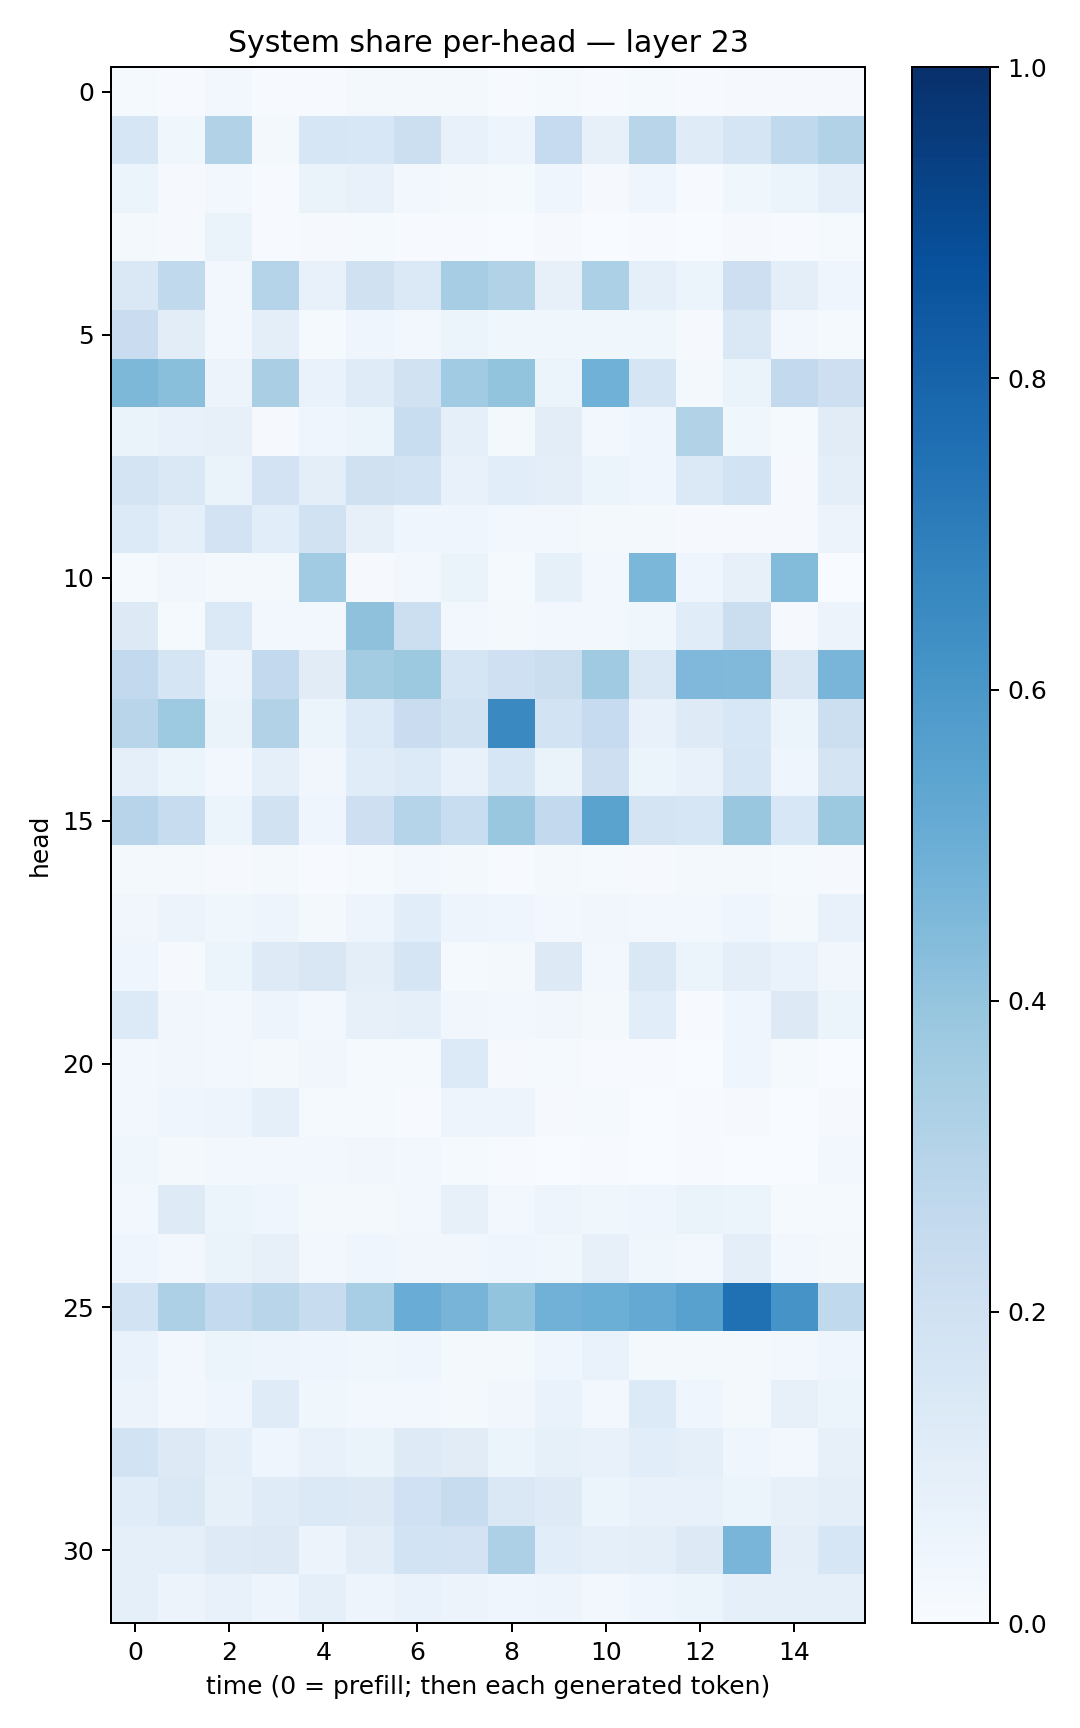

The table this chart was drawn from, first rows:
0.0151944645, 0.007150956, 0.029306812, 0.00471871, 0.006720116, 0.016138589, 0.016265057, 0.015906744, 0.004352624, 0.012019493, 0.0045307907, 0.013126925, 0.004098532, 0.0102731325, 0.008879573, 0.011671426
0.1619, 0.03705, 0.3094, 0.02082, 0.1593, 0.1552, 0.2172, 0.07689, 0.04826, 0.2468, 0.08199, 0.2907, 0.1207, 0.1705, 0.2649, 0.3096
0.05145, 0.01001, 0.02858, 0.007326, 0.06503, 0.07707, 0.02391, 0.01848, 0.01465, 0.04543, 0.008471, 0.04337, 0.007448, 0.03548, 0.05274, 0.09077
0.01862, 0.009087, 0.06479, 0.007313, 0.01019, 0.01395, 0.006015, 0.007681, 0.003486, 0.008396, 0.002814, 0.005625, 0.001952, 0.008961, 0.004333, 0.01297
0.1477, 0.2618, 0.02871, 0.299, 0.07745, 0.1979, 0.1375, 0.3506, 0.3152, 0.07833, 0.3299, 0.09016, 0.05878, 0.2117, 0.09642, 0.04291
0.2299, 0.103, 0.02948, 0.09414, 0.01338, 0.04222, 0.02806, 0.05349, 0.03684, 0.0374, 0.03872, 0.03853, 0.008471, 0.1427, 0.02524, 0.01528
0.4554, 0.4248, 0.05533, 0.3378, 0.06739, 0.1195, 0.1926, 0.3642, 0.4001, 0.06064, 0.4879, 0.1641, 0.02145, 0.06487, 0.2602, 0.2127
0.06408, 0.07485, 0.08049, 0.008994, 0.0433, 0.05435, 0.2343, 0.08995, 0.022, 0.1018, 0.03125, 0.04087, 0.3143, 0.03596, 0.0127, 0.1113
0.1786, 0.1449, 0.06496, 0.1809, 0.09429, 0.198, 0.1872, 0.07103, 0.1083, 0.09461, 0.06162, 0.03907, 0.1404, 0.1857, 0.01162, 0.09538
0.1364, 0.08785, 0.1829, 0.1088, 0.1934, 0.08036, 0.04383, 0.04349, 0.02432, 0.02964, 0.01664, 0.01794, 0.008211, 0.01029, 0.008318, 0.05765
0.01238, 0.03379, 0.01986, 0.01712, 0.3638, 0.008644, 0.02902, 0.06613, 0.01537, 0.08289, 0.02592, 0.4596, 0.04118, 0.08016, 0.438, 0.002403
0.1256, 0.01427, 0.1392, 0.02644, 0.02939, 0.4113, 0.2186, 0.03003, 0.01826, 0.03091, 0.0273, 0.03712, 0.1136, 0.2236, 0.01008, 0.0564
0.2593, 0.1665, 0.0484, 0.2612, 0.1103, 0.358, 0.3772, 0.1653, 0.204, 0.2196, 0.3692, 0.1442, 0.4517, 0.447, 0.1501, 0.4649
0.2894, 0.3711, 0.06331, 0.3123, 0.05288, 0.134, 0.2291, 0.1922, 0.6536, 0.1854, 0.2478, 0.07136, 0.1212, 0.1541, 0.06194, 0.2165
0.08857, 0.06136, 0.03022, 0.09164, 0.03368, 0.1134, 0.1339, 0.07612, 0.1632, 0.06489, 0.2147, 0.06203, 0.07617, 0.1573, 0.04534, 0.1775
0.2958, 0.2404, 0.05085, 0.1916, 0.04547, 0.2118, 0.2973, 0.2342, 0.3903, 0.2604, 0.5473, 0.1745, 0.1573, 0.384, 0.1549, 0.3767
0.02319, 0.01573, 0.01077, 0.01852, 0.006505, 0.0132, 0.02787, 0.01835, 0.007348, 0.01702, 0.01414, 0.009877, 0.01736, 0.01618, 0.0143, 0.009143
0.03443, 0.05667, 0.03536, 0.04985, 0.02266, 0.04879, 0.1091, 0.04951, 0.03964, 0.02988, 0.03235, 0.02546, 0.03036, 0.04097, 0.01674, 0.07068
0.03954, 0.01106, 0.05464, 0.1227, 0.1499, 0.0958, 0.165, 0.01474, 0.02024, 0.1328, 0.02998, 0.1427, 0.05146, 0.09995, 0.06786, 0.03267
0.1361, 0.03195, 0.02366, 0.04789, 0.03115, 0.08026, 0.08939, 0.03208, 0.02506, 0.03378, 0.01592, 0.1056, 0.007142, 0.04102, 0.1271, 0.06067
0.0298, 0.03499, 0.02472, 0.01805, 0.03262, 0.01344, 0.01244, 0.1362, 0.008241, 0.01296, 0.005761, 0.006702, 0.001271, 0.0421, 0.01519, 0.002984
0.02435, 0.04271, 0.04951, 0.09017, 0.01209, 0.01198, 0.006383, 0.04835, 0.04715, 0.01112, 0.01174, 0.003085, 0.007256, 0.009919, 0.002962, 0.00902
0.03733, 0.02087, 0.02722, 0.02379, 0.02474, 0.03186, 0.02427, 0.01492, 0.00588, 0.003624, 0.006003, 0.003347, 0.005729, 0.003645, 0.002133, 0.02642
0.03032, 0.1212, 0.05988, 0.04064, 0.02318, 0.01716, 0.02731, 0.08019, 0.02503, 0.04721, 0.03518, 0.0404, 0.06289, 0.05198, 0.01315, 0.01182
0.04271, 0.02967, 0.06287, 0.07912, 0.02934, 0.04085, 0.03325, 0.03211, 0.0459, 0.03585, 0.08017, 0.03608, 0.0265, 0.0957, 0.02782, 0.01933
0.186, 0.3258, 0.2553, 0.2903, 0.2371, 0.3474, 0.506, 0.4726, 0.4013, 0.483, 0.4972, 0.5226, 0.557, 0.7522, 0.6115, 0.2646
0.06855, 0.02708, 0.05279, 0.04876, 0.04314, 0.03579, 0.04018, 0.02158, 0.02047, 0.04155, 0.07019, 0.01708, 0.02122, 0.02036, 0.02794, 0.04048
0.055, 0.02803, 0.04193, 0.1193, 0.03866, 0.02395, 0.02598, 0.02216, 0.03303, 0.06647, 0.02529, 0.1346, 0.04417, 0.01812, 0.07926, 0.05459
0.1875, 0.1258, 0.08881, 0.04583, 0.07703, 0.06475, 0.1215, 0.113, 0.05945, 0.08398, 0.07681, 0.1067, 0.09306, 0.04597, 0.02377, 0.08174
0.1159, 0.142, 0.08511, 0.1187, 0.1398, 0.1294, 0.2, 0.2394, 0.142, 0.1222, 0.05959, 0.07593, 0.07166, 0.05398, 0.08162, 0.09782
0.09012, 0.09143, 0.1216, 0.1258, 0.05533, 0.1054, 0.1874, 0.1823, 0.3267, 0.1068, 0.08851, 0.09635, 0.1325, 0.4682, 0.09738, 0.1614
0.08846, 0.05771, 0.07058, 0.04762, 0.0902, 0.04942, 0.06709, 0.05748, 0.04427, 0.04841, 0.03019, 0.04062, 0.05267, 0.08931, 0.09365, 0.08771
